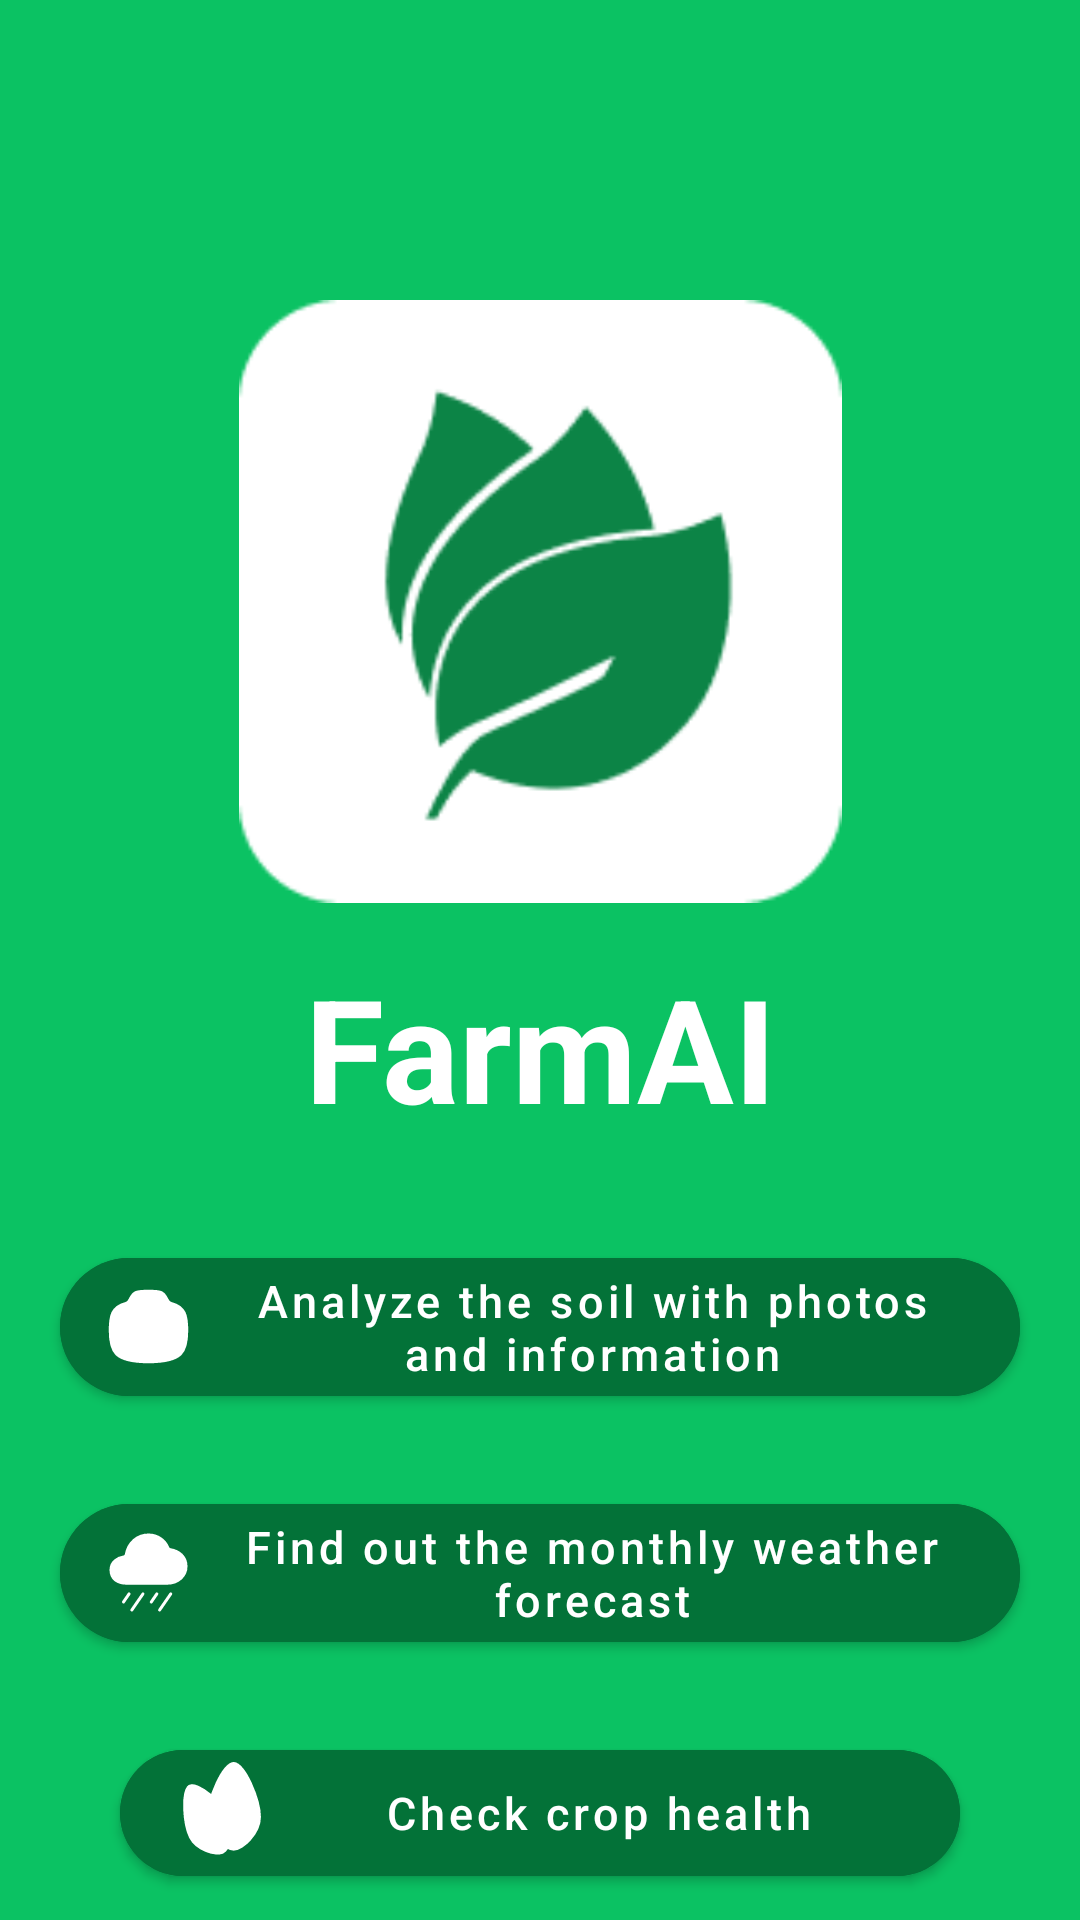

Produce the Android XML layout that renders to this screen, including the resource entries it uses.
<!-- AndroidManifest.xml: application theme Theme.FarmAlApp -->
<!-- res/layout/fragment_home.xml -->
<?xml version="1.0" encoding="utf-8"?>
<androidx.constraintlayout.widget.ConstraintLayout xmlns:android="http://schemas.android.com/apk/res/android"
    xmlns:app="http://schemas.android.com/apk/res-auto"
    xmlns:tools="http://schemas.android.com/tools"
    android:layout_width="match_parent"
    android:layout_height="match_parent"
    android:background="#0BC263"
    tools:context=".screen.home.HomeFragment">


    <com.google.android.material.button.MaterialButton
        android:id="@+id/btnHomePlant"
        android:layout_width="0dp"
        android:layout_height="wrap_content"
        android:layout_marginStart="40dp"
        android:layout_marginTop="24dp"
        android:layout_marginEnd="40dp"
        android:backgroundTint="#037238"
        android:text="Check crop health"
        android:textAllCaps="false"
        android:textSize="15sp"
        app:cornerRadius="40dp"
        app:icon="@drawable/plantphoto"
        app:layout_constraintEnd_toEndOf="parent"
        app:layout_constraintHorizontal_bias="0.5"
        app:layout_constraintStart_toStartOf="parent"
        app:layout_constraintTop_toBottomOf="@+id/btnHomeWeather" />

    <ImageView
        android:id="@+id/imageView"
        android:layout_width="217dp"
        android:layout_height="201dp"
        android:layout_marginTop="100dp"
        android:src="@drawable/new_logo"
        app:layout_constraintEnd_toEndOf="parent"
        app:layout_constraintHorizontal_bias="0.5"
        app:layout_constraintStart_toStartOf="parent"
        app:layout_constraintTop_toTopOf="parent" />

    <TextView
        android:id="@+id/textView"
        android:layout_width="wrap_content"
        android:layout_height="wrap_content"
        android:layout_marginTop="16dp"
        android:text="@string/txt_logo_home"
        android:textColor="#FFFFFF "
        android:textSize="48sp"
        android:textStyle="bold"
        app:layout_constraintEnd_toEndOf="parent"
        app:layout_constraintStart_toStartOf="parent"
        app:layout_constraintTop_toBottomOf="@+id/imageView" />

    <com.google.android.material.button.MaterialButton
        android:id="@+id/btnHomePhoto"
        android:layout_width="wrap_content"
        android:layout_height="wrap_content"
        android:layout_marginTop="32dp"
        android:backgroundTint="#037238"
        android:text="@string/txt_btn_home_photo"
        android:textAlignment="center"
        android:textAllCaps="false"
        android:textSize="15sp"
        app:cornerRadius="40dp"
        app:icon="@drawable/ic_camera"
        app:layout_constraintEnd_toEndOf="parent"
        app:layout_constraintStart_toStartOf="parent"
        app:layout_constraintTop_toBottomOf="@+id/textView" />


    <com.google.android.material.button.MaterialButton
        android:id="@+id/btnHomeWeather"
        android:layout_width="wrap_content"
        android:layout_height="wrap_content"
        android:layout_marginTop="24dp"
        android:backgroundTint="#037238"
        android:text="@string/txt_home_weather_btn"
        android:textAllCaps="false"
        android:textSize="15sp"
        app:cornerRadius="40dp"
        app:icon="@drawable/ic_weather_ico"
        app:layout_constraintEnd_toEndOf="parent"
        app:layout_constraintHorizontal_bias="0.5"
        app:layout_constraintStart_toStartOf="parent"
        app:layout_constraintTop_toBottomOf="@+id/btnHomePhoto" />


</androidx.constraintlayout.widget.ConstraintLayout>
<!-- resources referenced by this layout -->
<resources>
  <!-- drawable ic_camera (drawable) -->
  <vector xmlns:android="http://schemas.android.com/apk/res/android"
      android:width="27dp"
      android:height="25dp"
      android:viewportWidth="27"
      android:viewportHeight="25">
    <path
        android:pathData="M13.5,24C24.6701,24 26,20.7688 26,13.7673C26,8.8598 25.3277,6.2339 21.0938,5.1051C20.7051,4.9865 20.2739,4.7608 19.9246,4.3897C19.3605,3.7928 18.9484,1.9599 17.5863,1.4054C16.2242,0.8523 10.7539,0.8777 9.4137,1.4054C8.075,1.9345 7.6395,3.7928 7.0753,4.3897C6.7261,4.7608 6.2964,4.9865 5.9062,5.1051C1.6723,6.2339 1,8.8598 1,13.7673C1,20.7688 2.3299,24 13.5,24Z"
        android:strokeLineJoin="round"
        android:strokeWidth="1.5"
        android:fillColor="#ffffff"
        android:fillType="evenOdd"
        android:strokeColor="#ffffff"
        android:strokeLineCap="round"/>
    <path
        android:pathData="M17.8673,13.6757C17.8673,11.3475 15.9119,9.4596 13.5004,9.4596C11.089,9.4596 9.1335,11.3475 9.1335,13.6757C9.1335,16.0039 11.089,17.8918 13.5004,17.8918C15.9119,17.8918 17.8673,16.0039 17.8673,13.6757Z"
        android:strokeLineJoin="round"
        android:strokeWidth="1.5"
        android:fillColor="#272727"
        android:fillType="evenOdd"
        android:strokeColor="#272727"
        android:strokeLineCap="round"/>
    <path
        android:pathData="M21.2099,8.3024C21.2099,7.907 20.8779,7.5865 20.4684,7.5865C20.0589,7.5865 19.7269,7.907 19.7269,8.3024C19.7269,8.6977 20.0589,9.0183 20.4684,9.0183C20.8779,9.0183 21.2099,8.6977 21.2099,8.3024Z"
        android:strokeLineJoin="round"
        android:strokeWidth="1.5"
        android:fillColor="#272727"
        android:fillType="evenOdd"
        android:strokeColor="#272727"
        android:strokeLineCap="round"/>
  </vector>
  <!-- drawable ic_weather_ico (drawable) -->
  <vector xmlns:android="http://schemas.android.com/apk/res/android"
      android:width="27dp"
      android:height="27dp"
      android:viewportWidth="27"
      android:viewportHeight="27">
    <path
        android:strokeWidth="1"
        android:pathData="M5.3177,8.3019C5.5111,8.273 5.6901,8.1859 5.8293,8.0532C5.9684,7.9204 6.0606,7.7487 6.0926,7.5625C6.7923,3.4648 9.8906,1 13.5,1C16.8524,1 19.0914,3.1066 19.9931,5.3382C20.051,5.4812 20.1466,5.6072 20.2704,5.7038C20.3942,5.8004 20.5419,5.8642 20.6991,5.8889C23.5926,6.3438 26,8.207 26,11.4464C26,14.7612 23.1875,17.0714 19.75,17.0714H6.2083C3.3438,17.0714 1,15.6931 1,12.6518C1,9.947 3.2378,8.6216 5.3177,8.3019V8.3019Z"
        android:strokeLineJoin="round"
        android:fillColor="#ffffff"
        android:strokeColor="#ffffff"/>
    <path
        android:strokeWidth="1"
        android:pathData="M20.9074,20.6429L17.2037,26M7.0185,20.6429L5.1667,23.3214L7.0185,20.6429ZM11.6482,20.6429L7.9445,26L11.6482,20.6429ZM16.2778,20.6429L14.4259,23.3214L16.2778,20.6429Z"
        android:strokeLineJoin="round"
        android:fillColor="#00000000"
        android:strokeColor="#ffffff"
        android:strokeLineCap="round"/>
  </vector>
  <!-- drawable new_logo: png bitmap (drawable, 4515 bytes) -->
  <!-- drawable plantphoto: vector/xml drawable (drawable, 3073 chars, omitted) -->
  <string name="txt_btn_home_photo">Analyze the soil with photos and information</string>
  <string name="txt_home_weather_btn">Find out the monthly weather forecast</string>
  <string name="txt_logo_home">FarmAI</string>
  <style name="Theme.FarmAlApp" parent="Theme.MaterialComponents.DayNight.DarkActionBar">
          
          <item name="colorPrimary">@color/purple_500</item>
          <item name="colorPrimaryVariant">@color/purple_700</item>
          <item name="colorOnPrimary">@color/white</item>
          
          <item name="colorSecondary">@color/teal_200</item>
          <item name="colorSecondaryVariant">@color/teal_700</item>
          <item name="colorOnSecondary">@color/black</item>
          
          <item name="android:statusBarColor" tools:targetApi="l">?attr/colorPrimaryVariant</item>
          
          <item name="windowNoTitle">true</item>
          <item name="windowActionBar">false</item>
      </style>
  <!-- not gathered from this repository: default colours our renderer supplied (Android Studio template values) -->
  <color name="purple_500">#FF6200EE</color>
  <color name="purple_700">#FF3700B3</color>
  <color name="teal_200">#FF03DAC5</color>
  <color name="teal_700">#FF018786</color>
  <color name="black">#FF000000</color>
  <color name="white">#FFFFFFFF</color>
</resources>
